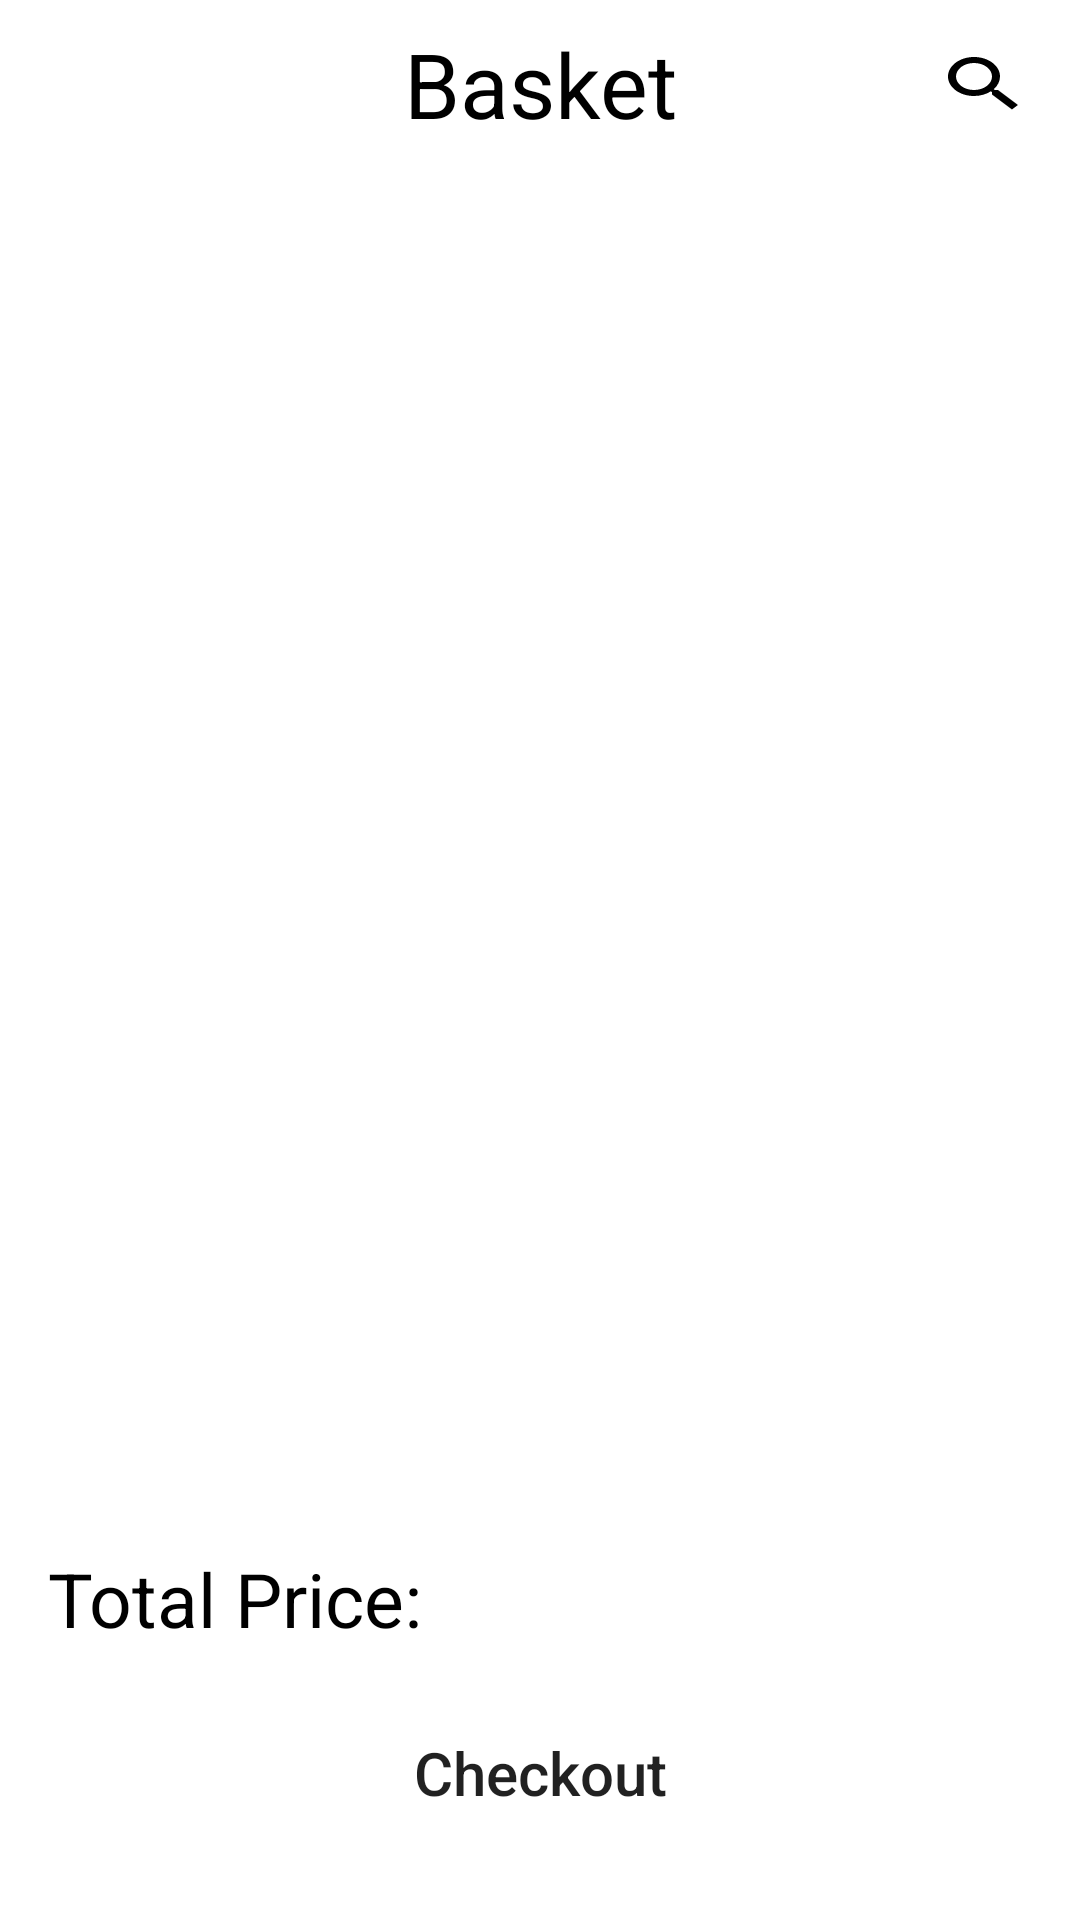

Produce the Android XML layout that renders to this screen, including the resource entries it uses.
<!-- AndroidManifest.xml: application theme Theme.SotenShopClient -->
<!-- res/layout/fragment_basket.xml -->
<?xml version="1.0" encoding="utf-8"?>
<layout xmlns:android="http://schemas.android.com/apk/res/android"
    xmlns:app="http://schemas.android.com/apk/res-auto"
    xmlns:tools="http://schemas.android.com/tools">

    <data>
        <variable
            name="viewModel"
            type="com.soten.sotenshopclient.ui.basket.BasketViewModel" />
    </data>

    <androidx.constraintlayout.widget.ConstraintLayout
        android:layout_width="match_parent"
        android:layout_height="match_parent"
        tools:context=".ui.like.LikeFragment">

        <FrameLayout
            android:id="@+id/toolbarContainer"
            android:layout_width="match_parent"
            android:layout_height="?attr/actionBarSize"
            app:layout_constraintEnd_toEndOf="parent"
            app:layout_constraintStart_toStartOf="parent"
            app:layout_constraintTop_toTopOf="parent">

            <ImageView
                android:id="@+id/backButton"
                android:layout_width="wrap_content"
                android:layout_height="wrap_content"
                android:layout_gravity="center|start"
                android:layout_marginStart="16dp"
                android:background="@drawable/ic_baseline_arrow_back_24"
                android:backgroundTint="@color/black" />

            <TextView
                android:layout_width="wrap_content"
                android:layout_height="match_parent"
                android:layout_gravity="center"
                android:gravity="center"
                android:text="@string/basket"
                android:textColor="@color/black"
                android:textSize="30dp" />

            <ImageView
                android:id="@+id/searchImage"
                android:layout_width="wrap_content"
                android:layout_height="wrap_content"
                android:layout_gravity="center|end"
                android:layout_marginEnd="16dp"
                android:background="@drawable/ic_baseline_search_24"
                android:backgroundTint="@color/black"
                android:gravity="center"
                android:paddingHorizontal="16dp" />
        </FrameLayout>

        <androidx.recyclerview.widget.RecyclerView
            android:id="@+id/basketRecyclerView"
            android:layout_width="0dp"
            android:layout_height="0dp"
            android:layout_marginHorizontal="16dp"
            android:overScrollMode="never"
            app:layout_constraintBottom_toTopOf="@id/totalPriceLayout"
            app:layout_constraintEnd_toEndOf="parent"
            app:layout_constraintStart_toStartOf="parent"
            app:layout_constraintTop_toBottomOf="@id/toolbarContainer" />

        <LinearLayout
            android:id="@+id/totalPriceLayout"
            android:layout_width="match_parent"
            android:layout_height="50dp"
            android:layout_marginHorizontal="16dp"
            android:orientation="horizontal"
            app:layout_constraintBottom_toTopOf="@id/checkoutButton"
            app:layout_constraintEnd_toEndOf="parent"
            app:layout_constraintStart_toStartOf="parent">

            <TextView
                android:layout_width="wrap_content"
                android:layout_height="wrap_content"
                android:layout_weight="1"
                android:text="Total Price:"
                android:textColor="@color/black"
                android:textSize="25sp" />

            <TextView
                android:id="@+id/productCountText"
                android:layout_width="wrap_content"
                android:layout_height="wrap_content"
                android:layout_weight="1"
                android:text='@{@string/formCount(Integer.toString(viewModel.productCountLiveData))}'
                android:gravity="end"
                tools:text="(3 items)" />

            <TextView
                android:id="@+id/priceSumText"
                android:layout_width="wrap_content"
                android:layout_height="wrap_content"
                android:layout_weight="1"
                android:gravity="end"
                android:text='@{@string/formCost(Integer.toString(viewModel.costLiveData))}'
                android:textColor="@color/black"
                android:textSize="25sp"
                tools:text="25000" />

        </LinearLayout>

        <Button
            android:id="@+id/checkoutButton"
            android:layout_width="match_parent"
            android:layout_height="50dp"
            android:layout_marginHorizontal="16dp"
            android:layout_marginBottom="24dp"
            android:background="@drawable/background_ratio_16"
            android:text="@string/checkout"
            android:onClick="@{() -> viewModel.onPayment()}"
            android:textAllCaps="false"
            android:textSize="20sp"
            app:layout_constraintBottom_toBottomOf="parent" />

    </androidx.constraintlayout.widget.ConstraintLayout>
</layout>
<!-- resources referenced by this layout -->
<resources>
  <color name="black">#FF000000</color>
  <!-- drawable ic_baseline_search_24 (drawable) -->
  <vector xmlns:android="http://schemas.android.com/apk/res/android"
      android:width="24dp"
      android:height="24dp"
      android:tint="#8C9199"
      android:viewportWidth="24"
      android:viewportHeight="24">
      <path
          android:fillColor="@android:color/white"
          android:pathData="M15.5,14h-0.79l-0.28,-0.27C15.41,12.59 16,11.11 16,9.5 16,5.91 13.09,3 9.5,3S3,5.91 3,9.5 5.91,16 9.5,16c1.61,0 3.09,-0.59 4.23,-1.57l0.27,0.28v0.79l5,4.99L20.49,19l-4.99,-5zM9.5,14C7.01,14 5,11.99 5,9.5S7.01,5 9.5,5 14,7.01 14,9.5 11.99,14 9.5,14z" />
  </vector>
  <string name="basket">Basket</string>
  <string name="checkout">Checkout</string>
  <string name="formCost">%s 원</string>
  <string name="formCount">(%s items)</string>
  <style name="Theme.SotenShopClient" parent="Theme.MaterialComponents.DayNight.NoActionBar">
          
          <item name="colorPrimary">@color/colorPrimary</item>
          <item name="colorPrimaryVariant">@color/purple_700</item>
          <item name="colorOnPrimary">@color/white</item>
          
          <item name="colorSecondary">@color/teal_200</item>
          <item name="colorSecondaryVariant">@color/teal_700</item>
          <item name="colorOnSecondary">@color/black</item>
          
          <item name="android:statusBarColor" tools:targetApi="l">@color/colorStatusBar</item>
          
          <item name="android:windowLightStatusBar">true</item>
      </style>
  <color name="colorPrimary">#FC6828</color>
  <color name="purple_700">#FF3700B3</color>
  <color name="white">#FFFFFFFF</color>
  <color name="teal_200">#FF03DAC5</color>
  <color name="teal_700">#FF018786</color>
  <color name="colorStatusBar">#D2D3D8</color>
</resources>
